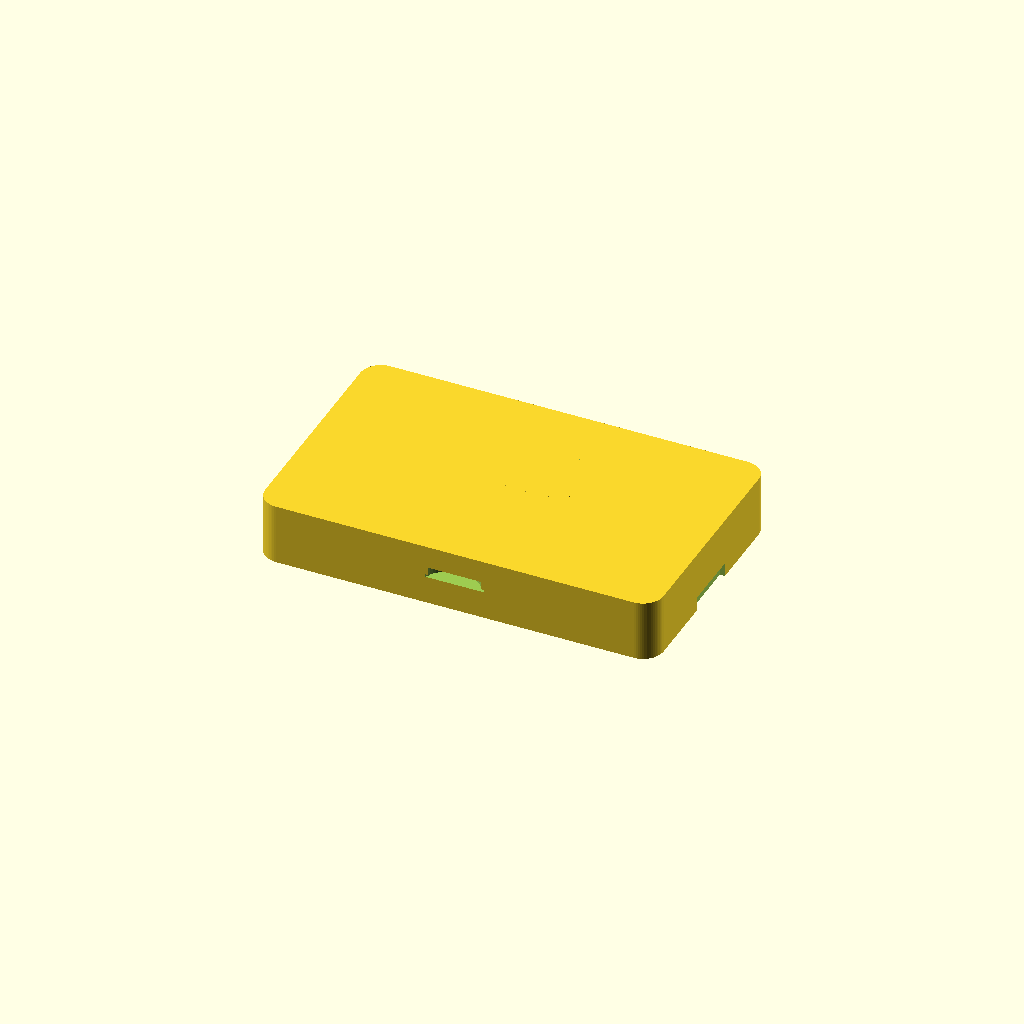
Cell 1 — every parameter at its default value.
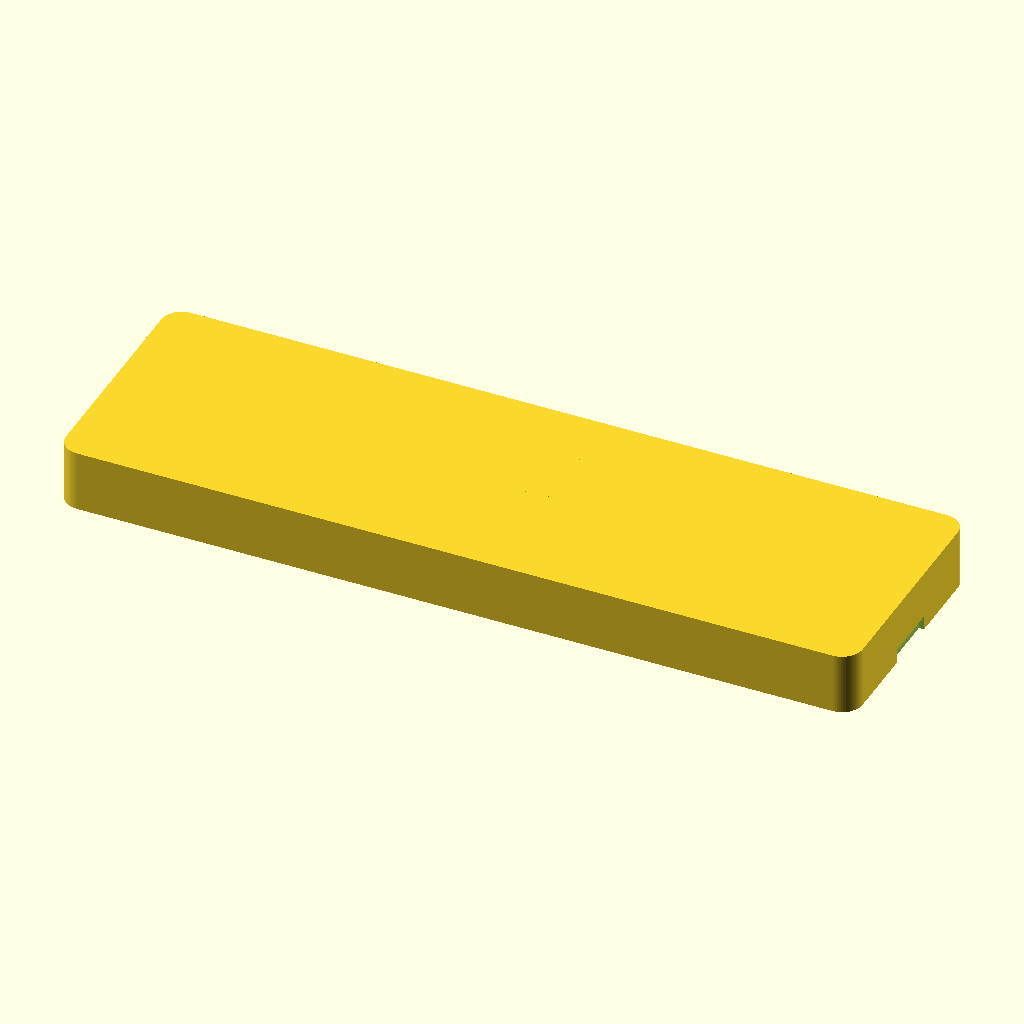
Cell 2 — body_len set to 156, the other parameters unchanged.
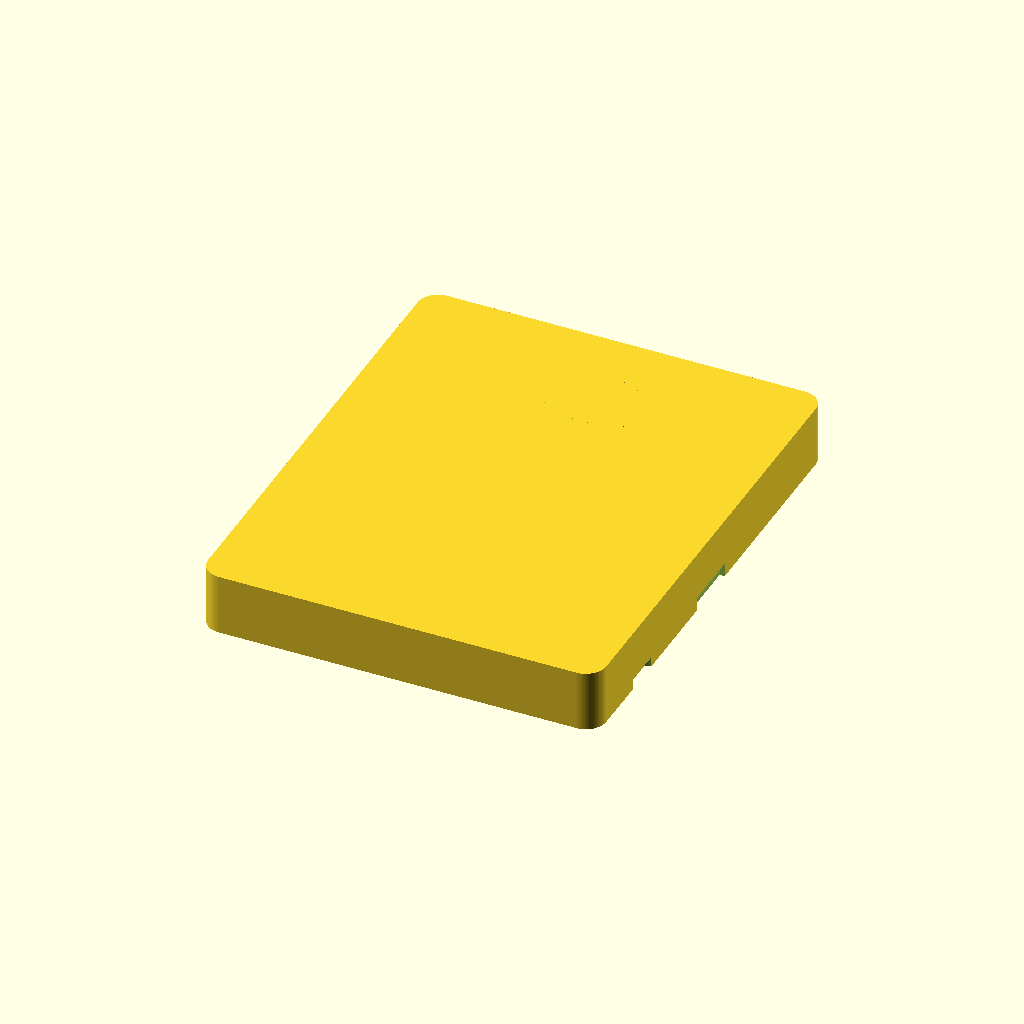
Cell 3 — body_wid set to 96, the other parameters unchanged.
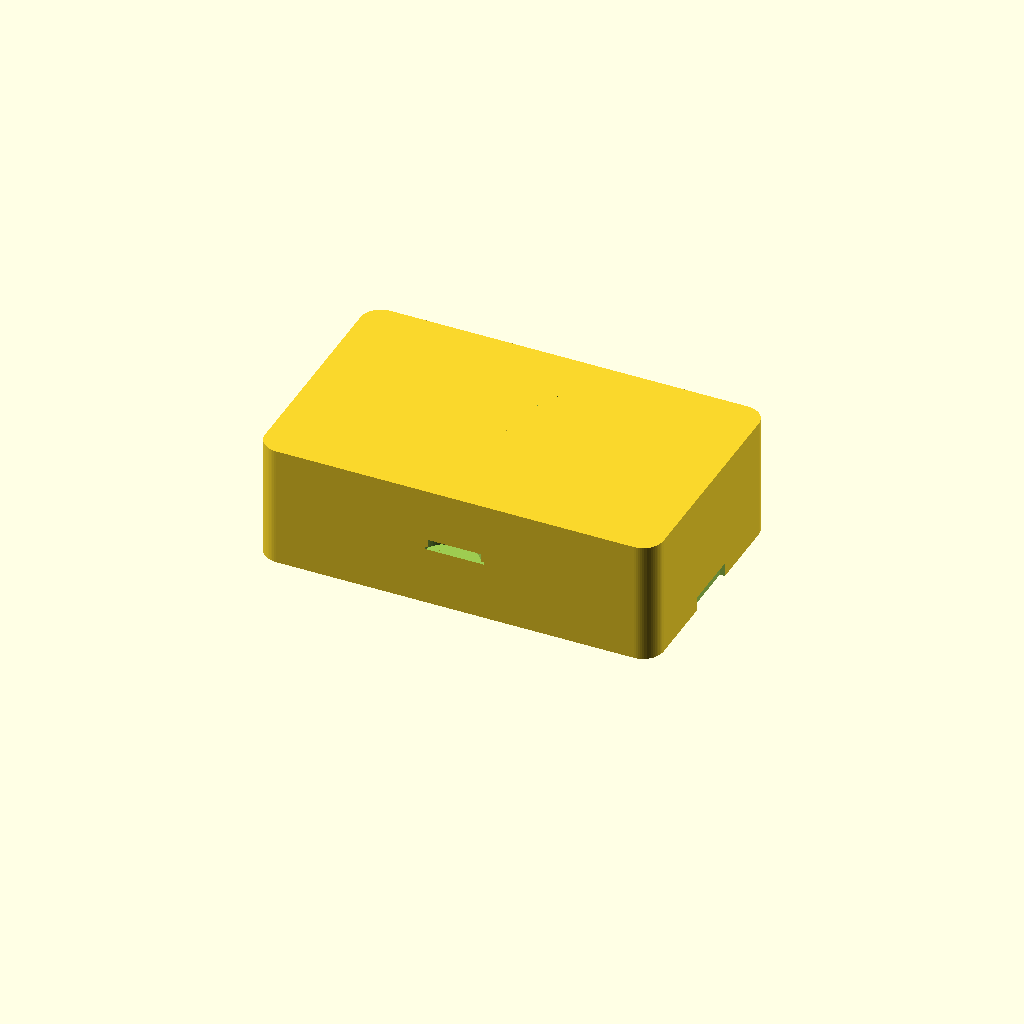
Cell 4: body_h = 24 (everything else at default).
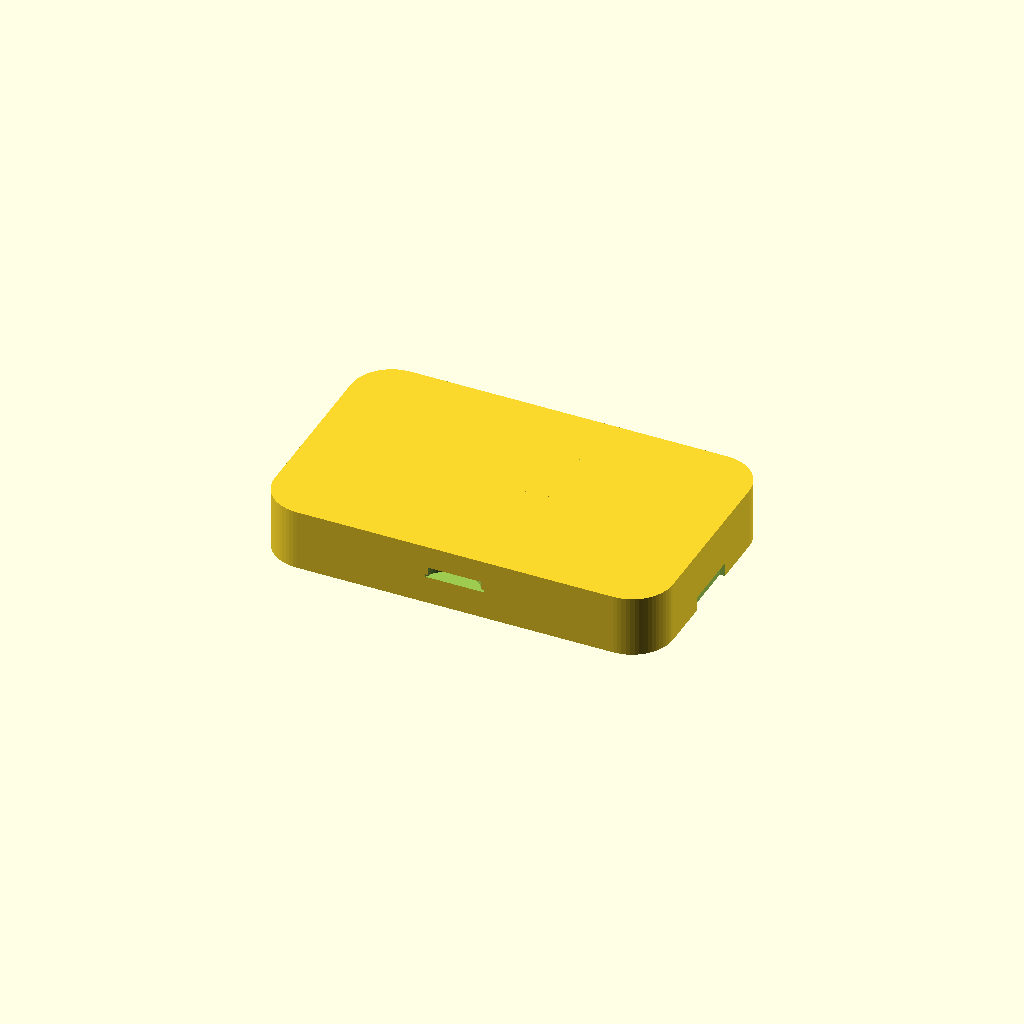
Cell 5: the same model with corner_r = 8.
One fixed orthographic camera (rotation 55°, 0°, 25°; colour scheme Cornfield) for every cell.
OpenSCAD source file code/hardware/keepsafe_body.scad:
// ============================================================
// KeepSafe 防丢器定位器 - 外观壳体参数化模型 v2.0
// Updated based on boss's corrected design spec: 78×48×12mm
// Changes: R8→R4, SOS 22mm→12mm, Ear 10×14→20×14, Added flashlight
// ============================================================

$fn = 64;

// ============= 外形尺寸 =============
body_len     = 78;
body_wid     = 48;
body_h       = 12;
corner_r     = 4;     // 四角圆角半径（修正：R8→R4）

wall_t       = 1.5;

// ---- 挂耳 (偏心) ----
ear_w        = 20;    // 挂耳总宽（修正：10→20mm）
ear_h        = 14;    // 挂耳总高
ear_hole_d   = 8;     // 挂耳内孔直径
ear_center_x = 5;
ear_center_y = body_wid/2 - ear_center_x - ear_w/2;

// ---- 喇叭区 (背面) ----
speaker_w    = 20;
speaker_h    = 14;
speaker_d    = 0.8;

// ---- 指示灯 (正面) ----
led_d        = 2.5;
led_pos_x    = 0;
led_pos_y    = body_len/2 - 8;

// ---- SOS键 (正面偏下, 直径12mm) ----
sos_r        = 6;     // 半径（修正：11→6mm, 直径12mm）
sos_pos_y    = -body_len/2 + 12;

// ---- 电筒 (顶部, 直径12mm) ----
flash_r      = 6;     // 电筒开孔半径 (12mm直径)
flash_pos_x  = 0;
flash_pos_y  = body_len/2 - 6;

// ---- Type-C (右侧) ----
typec_w      = 10;
typec_h      = 4;

// ---- 挂耳跑道防套结构 ----
strap_rib_w  = 2;
strap_rib_h  = 3;

// ---- 振动马达位 ----
motor_x     = body_wid/2 - 8;
motor_y     = -body_len/2 + 10;
motor_r     = 4;

// ============= 工具模块 =============

module rounded_rect(l, w, r) {
    hull() {
        for (x = [-l/2 + r, l/2 - r]) {
            for (y = [-w/2 + r, w/2 - r]) {
                translate([x, y, 0]) circle(r = r);
            }
        }
    }
}

module rounded_box(l, w, h, r) {
    linear_extrude(height = h) { rounded_rect(l, w, r); }
}

// ============= 挂耳模块（20×14mm偏心） =============
module ear() {
    translate([ear_center_x, ear_center_y, body_h/2]) {
        difference() {
            union() {
                // 挂耳主体 (偏心跑道形)
                hull() {
                    translate([0, 0, 0]) 
                        cylinder(h = body_h, r = ear_w/2, center = true);
                    translate([-ear_h + ear_w/2, 0, 0])
                        cylinder(h = body_h, r = ear_w/2, center = true);
                }
                // 加强筋
                hull() {
                    translate([-ear_h + ear_w/2 - 2, 0, -body_h/2])
                        cylinder(h = strap_rib_h, r = ear_w/2 + 1);
                    translate([-ear_h + ear_w/2 - 4, 0, -body_h/2])
                        cylinder(h = strap_rib_h, r = ear_w/2);
                }
            }
            // 挂绳孔
            translate([0, 0, 0])
                cylinder(h = body_h + 0.1, r = ear_hole_d/2, center = true);
        }
    }
}

// ============= 壳体外形 =============
module body_solid() {
    rounded_box(body_len, body_wid, body_h, corner_r);
}

// ============= 正面开孔 =============
module front_cutouts() {
    // 指示灯 (SOS上方, 直径2.5mm)
    translate([led_pos_x, led_pos_y, body_h/2])
        cylinder(h = wall_t + 0.1, r = led_d/2, center = false);
    
    // 指示灯装饰圈
    translate([led_pos_x, led_pos_y, body_h/2 - 0.3])
        cylinder(h = 0.3, r = led_d/2 + 0.5, center = false);
}

// ============= SOS键 (12mm直径) =============
module sos_cutout() {
    // SOS键孔
    translate([0, sos_pos_y, body_h/2])
        cylinder(h = wall_t + 0.1, r = sos_r, center = false);
    // 触感凹槽
    translate([0, sos_pos_y, body_h/2 - 0.5])
        cylinder(h = 0.5, r = sos_r + 0.5, center = false);
}

// ============= 电筒开孔 (顶部12mm) =============
module flashlight_cutout() {
    // 顶部LED电筒开孔
    translate([flash_pos_x, flash_pos_y, body_h/2])
        cylinder(h = wall_t + 0.1, r = flash_r, center = false);
    // 聚光透镜台阶
    translate([flash_pos_x, flash_pos_y, body_h/2 - 0.8])
        cylinder(h = 0.8, r = flash_r - 0.5, center = false);
}

// ============= Type-C =============
module typec_cutout() {
    translate([body_len/2, 0, 0]) {
        cube([wall_t + 0.1, typec_w, typec_h], center = true);
        translate([0, 0, 0])
            cube([wall_t + 0.5, typec_w + 1.5, typec_h + 1.5], center = true);
    }
}

// ============= 底部按键触点 =============
module sos_key_groove() {
    translate([0, sos_pos_y, -body_h/2]) {
        cylinder(h = 2, r = sos_r - 0.5);
    }
    translate([0, sos_pos_y, -body_h/2 + 2]) {
        cylinder(h = 1.5, r = 2);
    }
}

// ============= 振动马达位 =============
module motor_mount() {
    translate([motor_x, motor_y, -body_h/2 + 2]) {
        cylinder(h = 6, r = motor_r);
    }
}

// ============= 背面喇叭出声孔 =============
module rear_speaker_grill() {
    translate([0, -body_len/4, -body_h/2]) {
        for (ix = [0:4]) {
            for (iy = [0:3]) {
                translate([-speaker_w/2 + 2 + ix*4, -speaker_h/2 + 2 + iy*3.5, 0])
                    cylinder(h = wall_t + 0.1, r = speaker_d/2);
            }
        }
    }
}

// ============= 完整壳体 =============
module keepsafe_body() {
    difference() {
        union() {
            body_solid();
            ear();
        }
        // 正面
        front_cutouts();
        sos_cutout();
        // 顶部电筒
        flashlight_cutout();
        // 侧面
        typec_cutout();
        // 底部
        sos_key_groove();
        motor_mount();
        // 背面喇叭
        rear_speaker_grill();
    }
}

keepsafe_body();
Parameter table extracted from the source (name, type, default, range or options):
body_len: number, default 78
body_wid: number, default 48
body_h: number, default 12
corner_r: number, default 4
wall_t: number, default 1.5
ear_w: number, default 20
ear_h: number, default 14
ear_hole_d: number, default 8
ear_center_x: number, default 5
speaker_w: number, default 20
speaker_h: number, default 14
speaker_d: number, default 0.8
led_d: number, default 2.5
led_pos_x: number, default 0
sos_r: number, default 6
flash_r: number, default 6
flash_pos_x: number, default 0
typec_w: number, default 10
typec_h: number, default 4
strap_rib_w: number, default 2
strap_rib_h: number, default 3
motor_r: number, default 4
